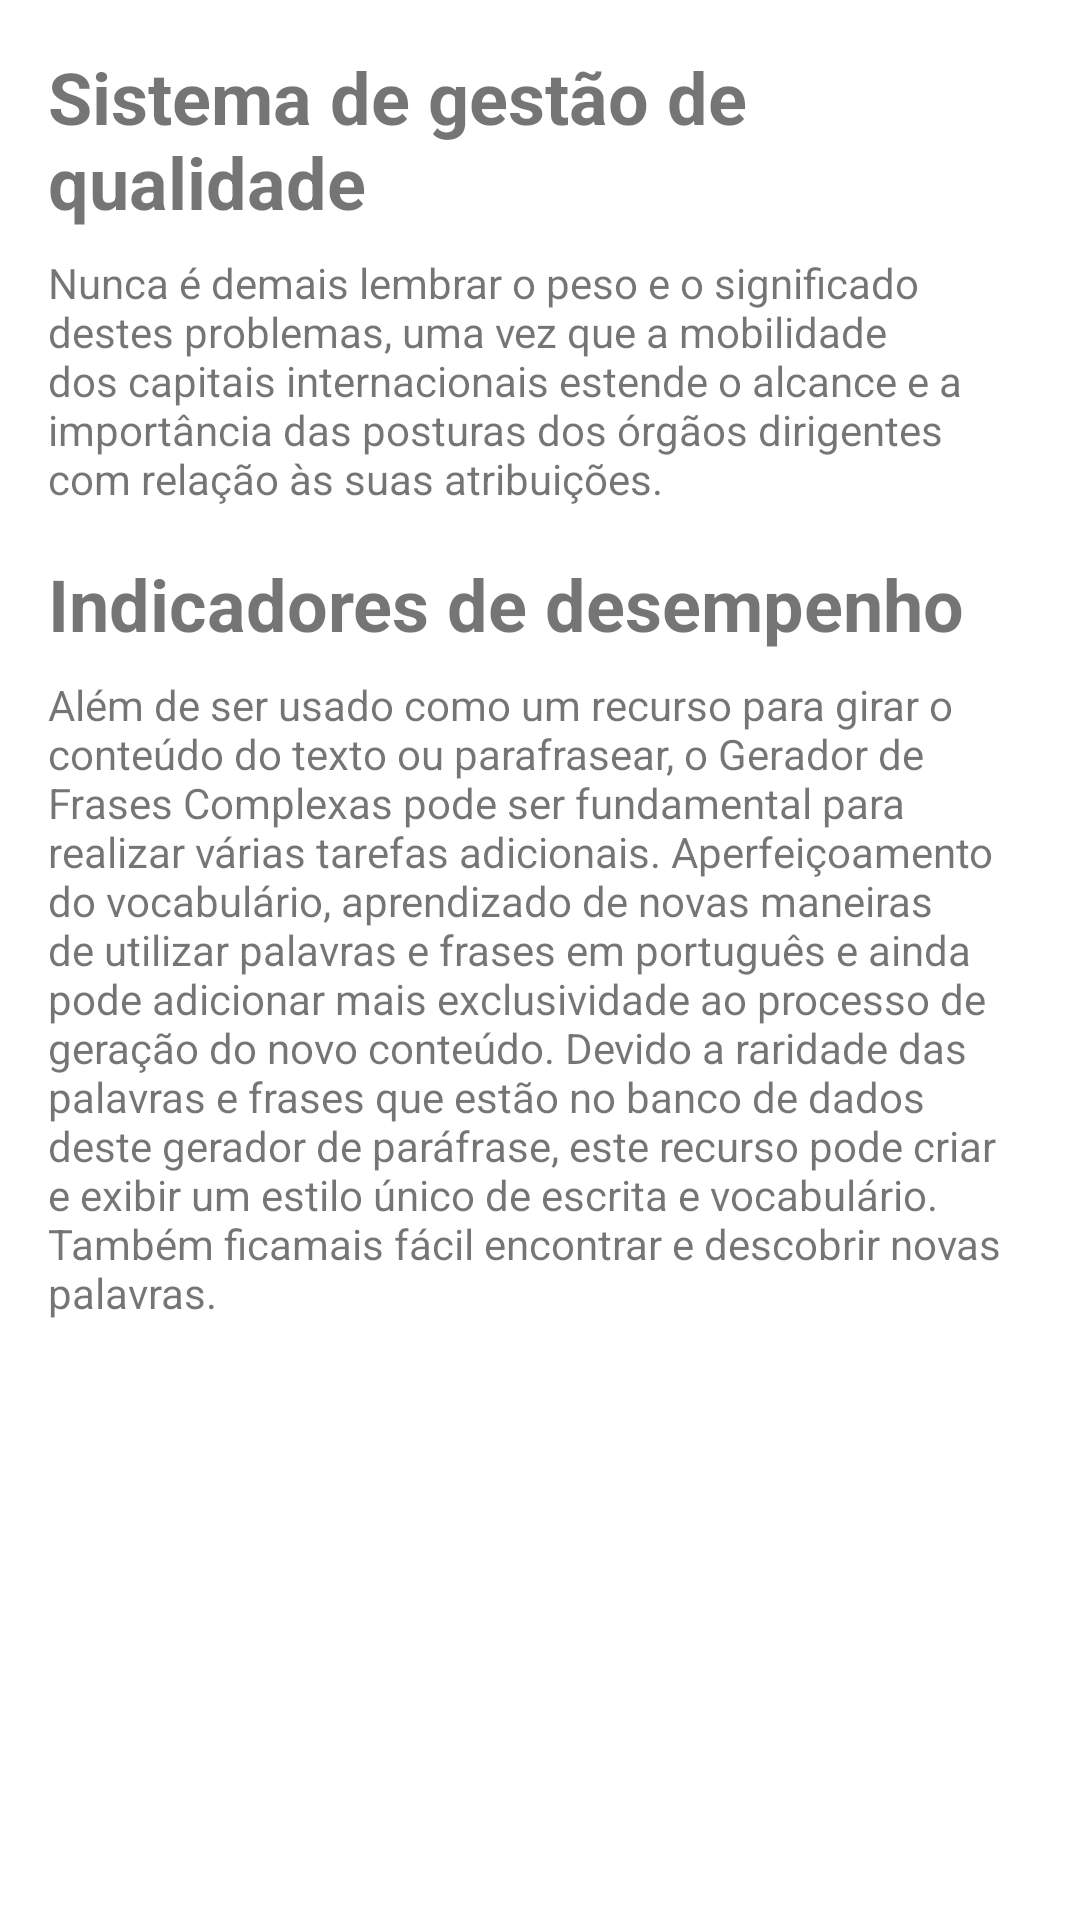

Layout XML and referenced resources for this Android screen:
<!-- AndroidManifest.xml: application theme Theme.CursoATMConsultoria -->
<!-- res/layout/fragment_servico.xml -->
<?xml version="1.0" encoding="utf-8"?>
<LinearLayout xmlns:android="http://schemas.android.com/apk/res/android"
    xmlns:app="http://schemas.android.com/apk/res-auto"
    xmlns:tools="http://schemas.android.com/tools"
    android:layout_width="match_parent"
    android:layout_height="match_parent"
    android:orientation="vertical"
    android:padding="16dp"
    tools:context=".ui.servico.ServicoFragment">

   <TextView
       android:layout_width="match_parent"
       android:layout_height="wrap_content"
       android:text="Sistema de gestão de qualidade"
       android:textSize="24sp"
       android:textStyle="bold"/>

   <TextView
       android:layout_width="match_parent"
       android:layout_height="wrap_content"
       android:layout_marginTop="8dp"
       android:text="Nunca é demais lembrar o peso e o significado destes problemas, uma vez que a mobilidade dos capitais internacionais estende o alcance e a importância das posturas dos órgãos dirigentes com relação às suas atribuições." />

   <TextView
       android:layout_width="match_parent"
       android:layout_height="wrap_content"
       android:layout_marginTop="16dp"
       android:text="Indicadores de desempenho"
       android:textSize="24sp"
       android:textStyle="bold"/>

   <TextView
       android:layout_width="match_parent"
       android:layout_height="wrap_content"
       android:layout_marginTop="8dp"
       android:text="Além de ser usado como um recurso para girar o conteúdo do texto ou parafrasear, o Gerador de Frases Complexas pode ser fundamental para realizar várias tarefas adicionais. Aperfeiçoamento do vocabulário, aprendizado de novas maneiras de utilizar palavras e frases em português e ainda pode adicionar mais exclusividade ao processo de geração do novo conteúdo. Devido a raridade das palavras e frases que estão no banco de dados deste gerador de paráfrase, este recurso pode criar e exibir um estilo único de escrita e vocabulário. Também ficamais fácil encontrar e descobrir novas palavras." />
</LinearLayout>
<!-- resources referenced by this layout -->
<resources>
  <style name="Theme.CursoATMConsultoria" parent="Theme.MaterialComponents.DayNight.DarkActionBar">
          
          <item name="colorPrimary">@color/roxo_claro</item>
          <item name="colorPrimaryVariant">@color/roxo_escuro</item>
          <item name="colorOnPrimary">@color/white</item>
          
          <item name="colorSecondary">@color/teal_200</item>
          <item name="colorSecondaryVariant">@color/teal_700</item>
          <item name="colorOnSecondary">@color/black</item>
          
          <item name="android:statusBarColor" tools:targetApi="l">?attr/colorPrimaryVariant</item>
          
      </style>
  <color name="roxo_claro">#C155C9</color>
  <color name="roxo_escuro">#913C92</color>
  <color name="white">#FFFFFFFF</color>
  <color name="teal_200">#FF03DAC5</color>
  <color name="teal_700">#FF018786</color>
  <color name="black">#FF000000</color>
</resources>
